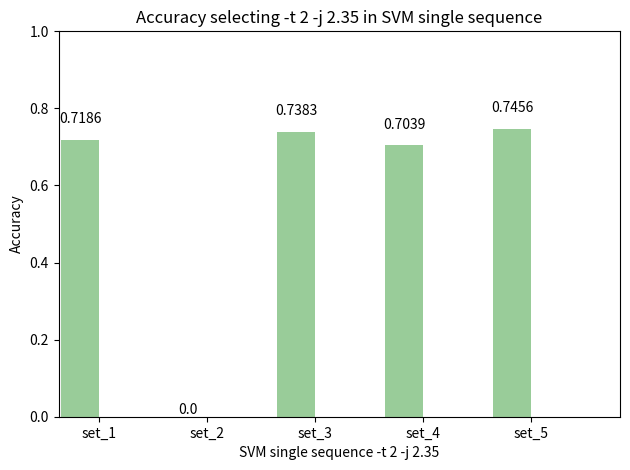

Reproduce this figure in Python.
import numpy as np
import matplotlib.pyplot as plt

def autolabel(rects): 
    for rect in rects:
        height = rect.get_height()
        ax.text(rect.get_x() + rect.get_width()/2., 1.05*height,
                '%s' % float(height),
                ha='center', va='bottom')

n_groups = 5

accuracy = [0.7186, 0, 0.7383, 0.7039, 0.7456]

fig, ax = plt.subplots()

index = np.arange(n_groups)
bar_width = 0.35

error_config = {'ecolor': '0.3'}

rect = plt.bar(index, accuracy, bar_width,
                 alpha=0.4,
                 color='green',
                 error_kw=error_config)

autolabel(rect)

plt.axis([-0.2, 5, 0, 1])

plt.xlabel('SVM single sequence -t 2 -j 2.35')
plt.ylabel('Accuracy')
plt.title('Accuracy selecting -t 2 -j 2.35 in SVM single sequence')
plt.xticks(index + bar_width/2, ('set_1', 'set_2', 'set_3', 'set_4', 'set_5'))
plt.tight_layout()
plt.show()